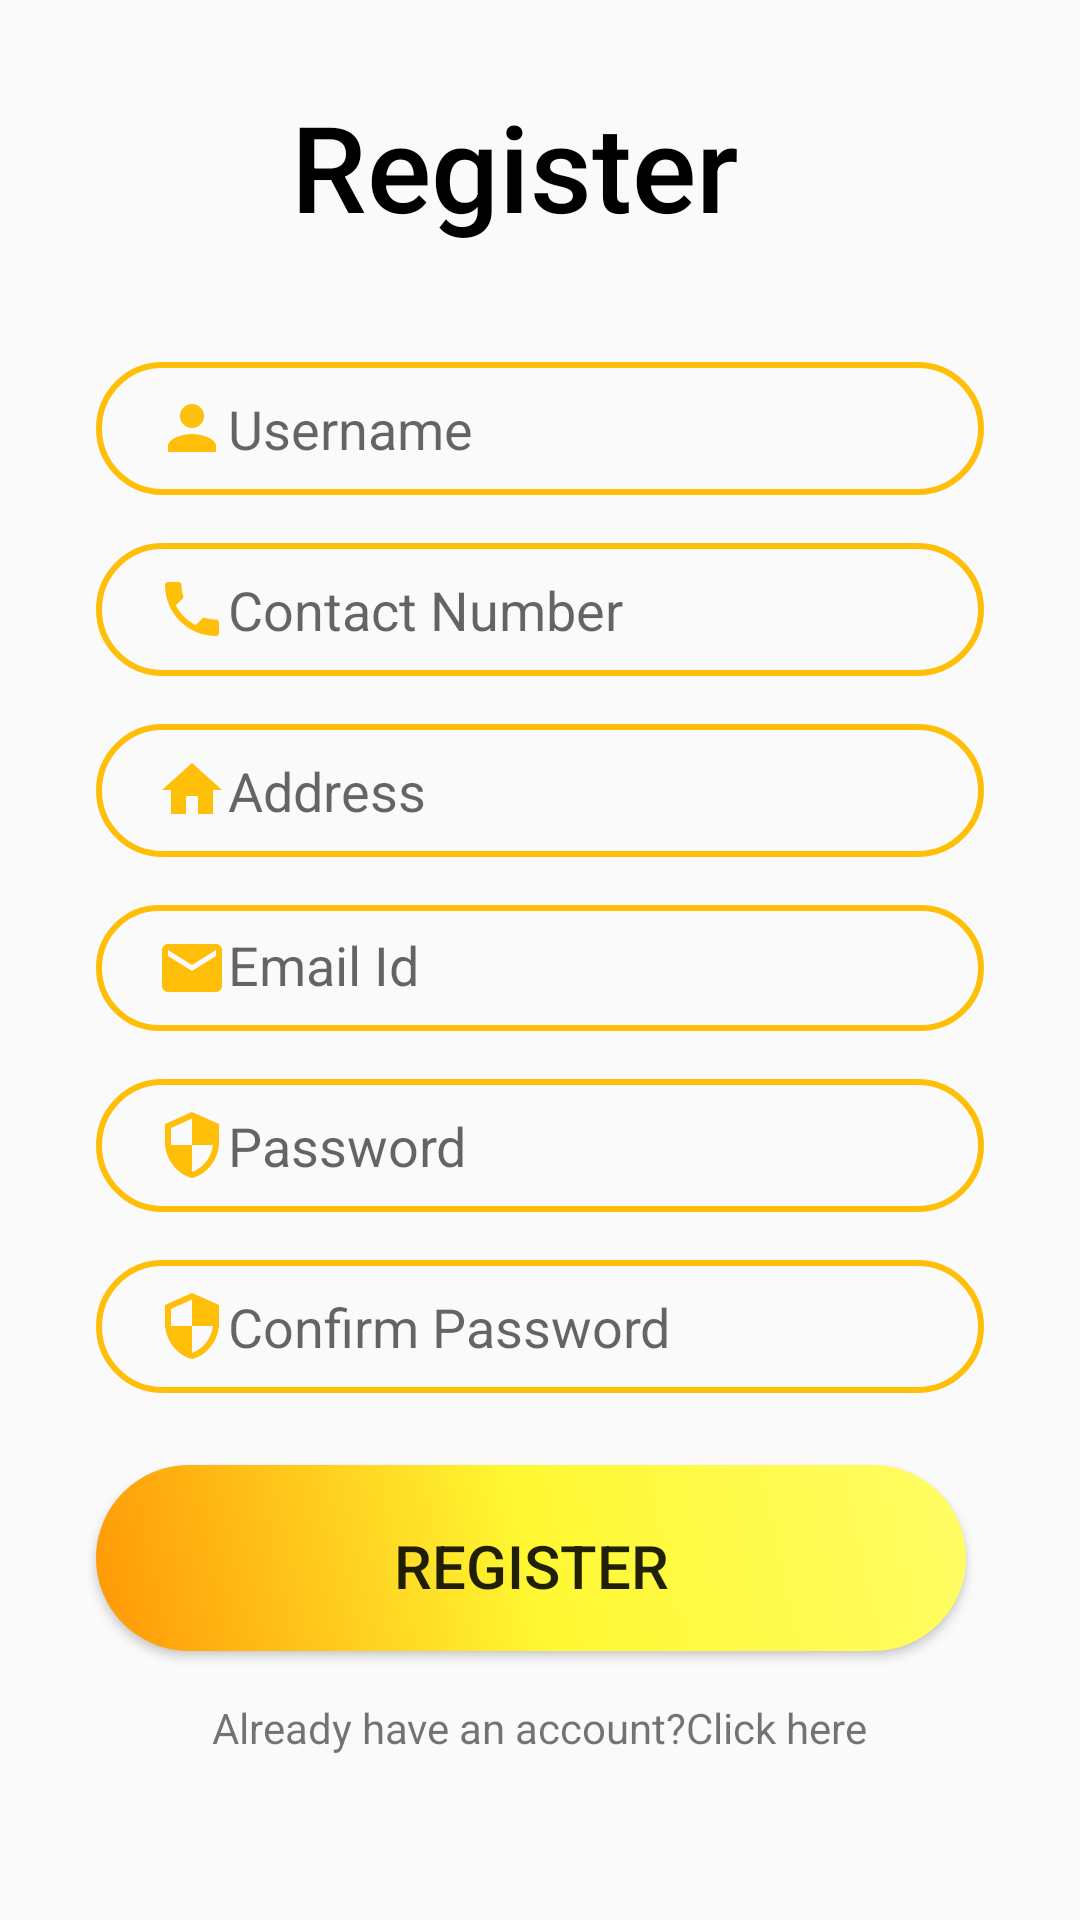

Here is an Android app screen rendered from its layout file. Give the layout XML and the strings, colors and styles it references.
<!-- AndroidManifest.xml: application theme Theme.MAdProject -->
<!-- res/layout/activity_user__register.xml -->
<?xml version="1.0" encoding="utf-8"?>
    <androidx.constraintlayout.widget.ConstraintLayout xmlns:android="http://schemas.android.com/apk/res/android"
    xmlns:app="http://schemas.android.com/apk/res-auto"
    xmlns:tools="http://schemas.android.com/tools"
    android:id="@+id/text"
    android:layout_width="match_parent"
    android:layout_height="match_parent"
    android:background="@drawable/registrationbg"
    tools:context=".User_Register">

    <TextView
        android:id="@+id/logo"
        android:layout_width="166dp"
        android:layout_height="60dp"
        android:layout_marginBottom="8dp"
        android:fontFamily="sans-serif-medium"
        android:text="Register"
        android:textColor="@android:color/black"
        android:textSize="40sp"
        app:layout_constraintBottom_toBottomOf="parent"
        app:layout_constraintEnd_toEndOf="parent"
        app:layout_constraintStart_toStartOf="parent"
        app:layout_constraintTop_toTopOf="parent"
        app:layout_constraintVertical_bias="0.05" />

    <EditText
        android:id="@+id/username"
        android:layout_width="0dp"
        android:layout_height="wrap_content"
        android:layout_marginStart="32dp"
        android:layout_marginLeft="32dp"
        android:layout_marginTop="32dp"
        android:layout_marginEnd="32dp"
        android:layout_marginRight="32dp"
        android:background="@drawable/input_bg"
        android:ems="10"
        android:hint="Username"
        android:inputType="textPersonName"
        android:paddingLeft="20dp"
        android:paddingTop="10dp"
        android:paddingRight="10dp"
        android:paddingBottom="10dp"
        android:textColor="@android:color/background_dark"
        app:layout_constraintEnd_toEndOf="parent"
        app:layout_constraintStart_toStartOf="parent"
        app:layout_constraintTop_toBottomOf="@+id/logo"
        android:drawableLeft="@drawable/ic_baseline_person_24" />

    <EditText
        android:id="@+id/Phoneno"
        android:layout_width="0dp"
        android:layout_height="wrap_content"
        android:layout_marginStart="32dp"
        android:layout_marginLeft="32dp"
        android:layout_marginTop="16dp"
        android:layout_marginEnd="32dp"
        android:layout_marginRight="32dp"
        android:background="@drawable/input_bg"
        android:drawableLeft="@drawable/ic_baseline_phone_24"
        android:ems="10"
        android:hint="Contact Number"
        android:inputType="number"
        android:paddingLeft="20dp"
        android:paddingTop="10dp"
        android:paddingRight="10dp"
        android:paddingBottom="10dp"
        app:layout_constraintEnd_toEndOf="parent"
        app:layout_constraintStart_toStartOf="parent"
        app:layout_constraintTop_toBottomOf="@+id/username" />

    <EditText
        android:id="@+id/Address"
        android:layout_width="0dp"
        android:layout_height="wrap_content"
        android:layout_marginStart="32dp"
        android:layout_marginLeft="32dp"
        android:layout_marginTop="16dp"
        android:layout_marginEnd="32dp"
        android:layout_marginRight="32dp"
        android:background="@drawable/input_bg"
        android:drawableLeft="@drawable/ic_baseline_home_24"
        android:ems="10"
        android:hint="Address"
        android:inputType="textPostalAddress"
        android:paddingLeft="20dp"
        android:paddingTop="10dp"
        android:paddingRight="10dp"
        android:paddingBottom="10dp"
        app:layout_constraintEnd_toEndOf="parent"
        app:layout_constraintStart_toStartOf="parent"
        app:layout_constraintTop_toBottomOf="@+id/Phoneno" />

    <EditText
        android:id="@+id/emailId"
        android:layout_width="0dp"
        android:layout_height="42dp"
        android:layout_marginStart="32dp"
        android:layout_marginLeft="32dp"
        android:layout_marginTop="16dp"
        android:layout_marginEnd="32dp"
        android:layout_marginRight="32dp"
        android:background="@drawable/input_bg"
        android:drawableLeft="@drawable/ic_baseline_email_24"
        android:ems="10"
        android:hint="Email Id"
        android:inputType="textEmailAddress"
        android:paddingLeft="20dp"
        android:paddingTop="10dp"
        android:paddingRight="10dp"
        android:paddingBottom="10dp"
        app:layout_constraintEnd_toEndOf="parent"
        app:layout_constraintHorizontal_bias="0.0"
        app:layout_constraintStart_toStartOf="parent"
        app:layout_constraintTop_toBottomOf="@+id/Address" />

    <EditText
        android:id="@+id/Password"
        android:layout_width="0dp"
        android:layout_height="wrap_content"
        android:layout_marginStart="32dp"
        android:layout_marginLeft="32dp"
        android:layout_marginTop="16dp"
        android:layout_marginEnd="32dp"
        android:layout_marginRight="32dp"
        android:background="@drawable/input_bg"
        android:drawableLeft="@drawable/ic_baseline_security_24"
        android:ems="10"
        android:hint="Password"
        android:inputType="textPassword"
        android:paddingLeft="20dp"
        android:paddingTop="10dp"
        android:paddingRight="10dp"
        android:paddingBottom="10dp"
        app:layout_constraintEnd_toEndOf="parent"
        app:layout_constraintHorizontal_bias="0.0"
        app:layout_constraintStart_toStartOf="parent"
        app:layout_constraintTop_toBottomOf="@+id/emailId" />

    <EditText
        android:id="@+id/confirmPassword"
        android:layout_width="0dp"
        android:layout_height="wrap_content"
        android:layout_marginStart="32dp"
        android:layout_marginLeft="32dp"
        android:layout_marginTop="16dp"
        android:layout_marginEnd="32dp"
        android:layout_marginRight="32dp"
        android:background="@drawable/input_bg"
        android:drawableLeft="@drawable/ic_baseline_security_24"
        android:ems="10"
        android:hint="Confirm Password"
        android:inputType="textPassword"
        android:paddingLeft="20dp"
        android:paddingTop="10dp"
        android:paddingRight="10dp"
        android:paddingBottom="10dp"
        app:layout_constraintEnd_toEndOf="parent"
        app:layout_constraintStart_toStartOf="parent"
        app:layout_constraintTop_toBottomOf="@+id/Password" />

    <Button
        android:id="@+id/register"
        android:layout_width="290dp"
        android:layout_height="wrap_content"
        android:layout_marginHorizontal="20dp"
        android:layout_marginLeft="64dp"
        android:layout_marginTop="24dp"
        android:background="@drawable/button_bg"
        android:fontFamily="sans-serif-medium"
        android:paddingLeft="10dp"
        android:paddingTop="20dp"
        android:paddingRight="10dp"
        android:paddingBottom="15dp"
        android:text="Register"
        android:textSize="20sp"
        app:layout_constraintEnd_toEndOf="parent"
        app:layout_constraintHorizontal_bias="0.404"
        app:layout_constraintStart_toStartOf="parent"
        app:layout_constraintTop_toBottomOf="@+id/confirmPassword" />

    <TextView
        android:id="@+id/alreadyhaveaccount"
        android:layout_width="wrap_content"
        android:layout_height="wrap_content"
        android:layout_marginStart="8dp"
        android:layout_marginLeft="8dp"
        android:layout_marginTop="16dp"
        android:layout_marginEnd="8dp"
        android:layout_marginRight="8dp"
        android:text="Already have an account?Click here"
        app:layout_constraintEnd_toEndOf="parent"
        app:layout_constraintHorizontal_bias="0.498"
        app:layout_constraintStart_toStartOf="parent"
        app:layout_constraintTop_toBottomOf="@+id/register"
        tools:textColor="@color/black" />
</androidx.constraintlayout.widget.ConstraintLayout>
<!-- resources referenced by this layout -->
<resources>
  <color name="black">#FF000000</color>
  <!-- drawable button_bg (drawable) -->
  <?xml version="1.0" encoding="utf-8"?>
  <selector xmlns:android="http://schemas.android.com/apk/res/android">
     <item>
         <shape>
             <gradient
                 android:angle="45"
                 android:startColor="#ff9706"
                 android:centerColor="#fff832"
                 android:endColor="#fffd65"
                 android:type="linear"/>
  
             <corners android:radius="70dp"/>
         </shape>
     </item>
  </selector>
  <!-- drawable ic_baseline_email_24 (drawable) -->
  <vector xmlns:android="http://schemas.android.com/apk/res/android"
      android:width="24dp"
      android:height="24dp"
      android:viewportWidth="24"
      android:viewportHeight="24"
      >
    <path
        android:fillColor="#FFBE08"
        android:pathData="M20,4L4,4c-1.1,0 -1.99,0.9 -1.99,2L2,18c0,1.1 0.9,2 2,2h16c1.1,0 2,-0.9 2,-2L22,6c0,-1.1 -0.9,-2 -2,-2zM20,8l-8,5 -8,-5L4,6l8,5 8,-5v2z"/>
  </vector>
  <!-- drawable ic_baseline_home_24 (drawable) -->
  <vector xmlns:android="http://schemas.android.com/apk/res/android"
      android:width="24dp"
      android:height="24dp"
      android:viewportWidth="24"
      android:viewportHeight="24"
      >
    <path
        android:fillColor="#FFBE08"
        android:pathData="M10,20v-6h4v6h5v-8h3L12,3 2,12h3v8z"/>
  </vector>
  <!-- drawable ic_baseline_person_24 (drawable) -->
  <vector xmlns:android="http://schemas.android.com/apk/res/android"
      android:width="24dp"
      android:height="24dp"
      android:viewportWidth="24"
      android:viewportHeight="24"
     >
    <path
        android:fillColor="#FFBE08"
        android:pathData="M12,12c2.21,0 4,-1.79 4,-4s-1.79,-4 -4,-4 -4,1.79 -4,4 1.79,4 4,4zM12,14c-2.67,0 -8,1.34 -8,4v2h16v-2c0,-2.66 -5.33,-4 -8,-4z"/>
  </vector>
  <!-- drawable ic_baseline_phone_24 (drawable) -->
  <vector xmlns:android="http://schemas.android.com/apk/res/android"
      android:width="24dp"
      android:height="24dp"
      android:viewportWidth="24"
      android:viewportHeight="24"
      >
    <path
        android:fillColor="#FFBE08"
        android:pathData="M6.62,10.79c1.44,2.83 3.76,5.14 6.59,6.59l2.2,-2.2c0.27,-0.27 0.67,-0.36 1.02,-0.24 1.12,0.37 2.33,0.57 3.57,0.57 0.55,0 1,0.45 1,1V20c0,0.55 -0.45,1 -1,1 -9.39,0 -17,-7.61 -17,-17 0,-0.55 0.45,-1 1,-1h3.5c0.55,0 1,0.45 1,1 0,1.25 0.2,2.45 0.57,3.57 0.11,0.35 0.03,0.74 -0.25,1.02l-2.2,2.2z"/>
  </vector>
  <!-- drawable ic_baseline_security_24 (drawable) -->
  <vector xmlns:android="http://schemas.android.com/apk/res/android"
      android:width="24dp"
      android:height="24dp"
      android:viewportWidth="24"
      android:viewportHeight="24"
      >
    <path
        android:fillColor="#FFBE08"
        android:pathData="M12,1L3,5v6c0,5.55 3.84,10.74 9,12 5.16,-1.26 9,-6.45 9,-12L21,5l-9,-4zM12,11.99h7c-0.53,4.12 -3.28,7.79 -7,8.94L12,12L5,12L5,6.3l7,-3.11v8.8z"/>
  </vector>
  <!-- drawable input_bg (drawable) -->
  <?xml version="1.0" encoding="utf-8"?>
  <shape xmlns:android="http://schemas.android.com/apk/res/android">
      <stroke android:color="#FFBE08" android:width="2dp"/>
      <corners android:radius="70dp"/>
  </shape>
  <style name="Theme.AppCompat.Light.NoActionBar">
          <item name="windowActionBar">false</item>
          <item name="windowNoTitle">true</item>
      </style>
  <color name="purple_500">#FF6200EE</color>
  <color name="purple_700">#FF3700B3</color>
  <color name="white">#FFFFFFFF</color>
  <color name="teal_200">#FF03DAC5</color>
  <color name="teal_700">#FF018786</color>
  <color name="yellow">#FFDF00</color>
</resources>
